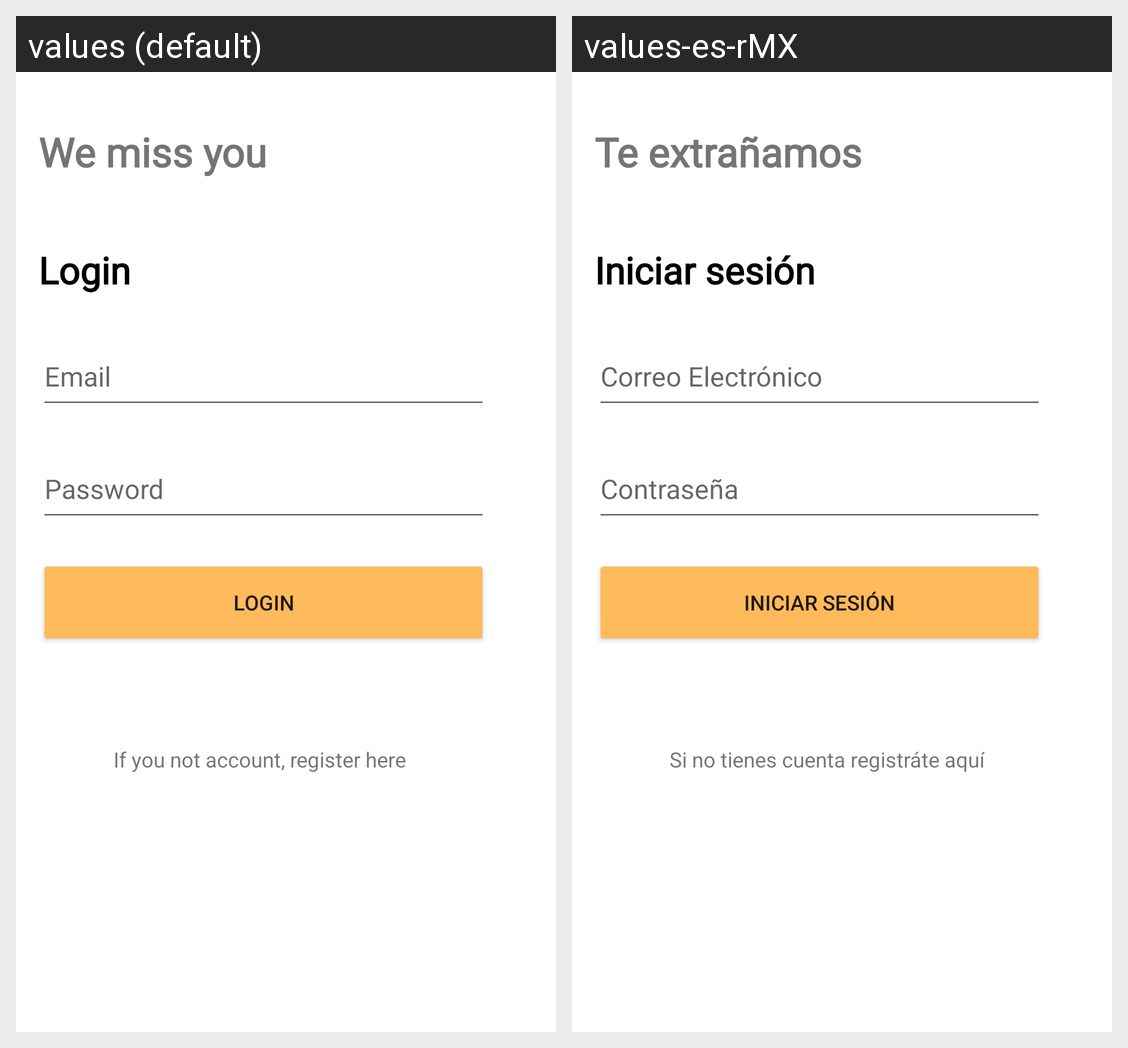

Translations of the strings shown on this Android screen, per locale in the grid:
Android screen res/layout/activity_login.xml rendered under 2 locales, left to right: values (default), values-es-rMX. Device: Nexus 5 (rendered at 1080×1920; each locale shown at half size, 540×960, under a caption strip naming it); theme Theme.HealthPetApp.
Strings drawn on this screen, with the default value and each locale's value (text and hints the layout hard-codes, and strings that could not be matched under every locale, appear in the picture but are not listed):

missyou
  values: We miss you
  values-es-rMX: Te extrañamos

login
  values: Login
  values-es-rMX: Iniciar sesión

email
  values: Email
  values-es-rMX: Correo Electrónico

password
  values: Password
  values-es-rMX: Contraseña

link_register
  values: If you not account, register here
  values-es-rMX: Si no tienes cuenta registráte aquí
